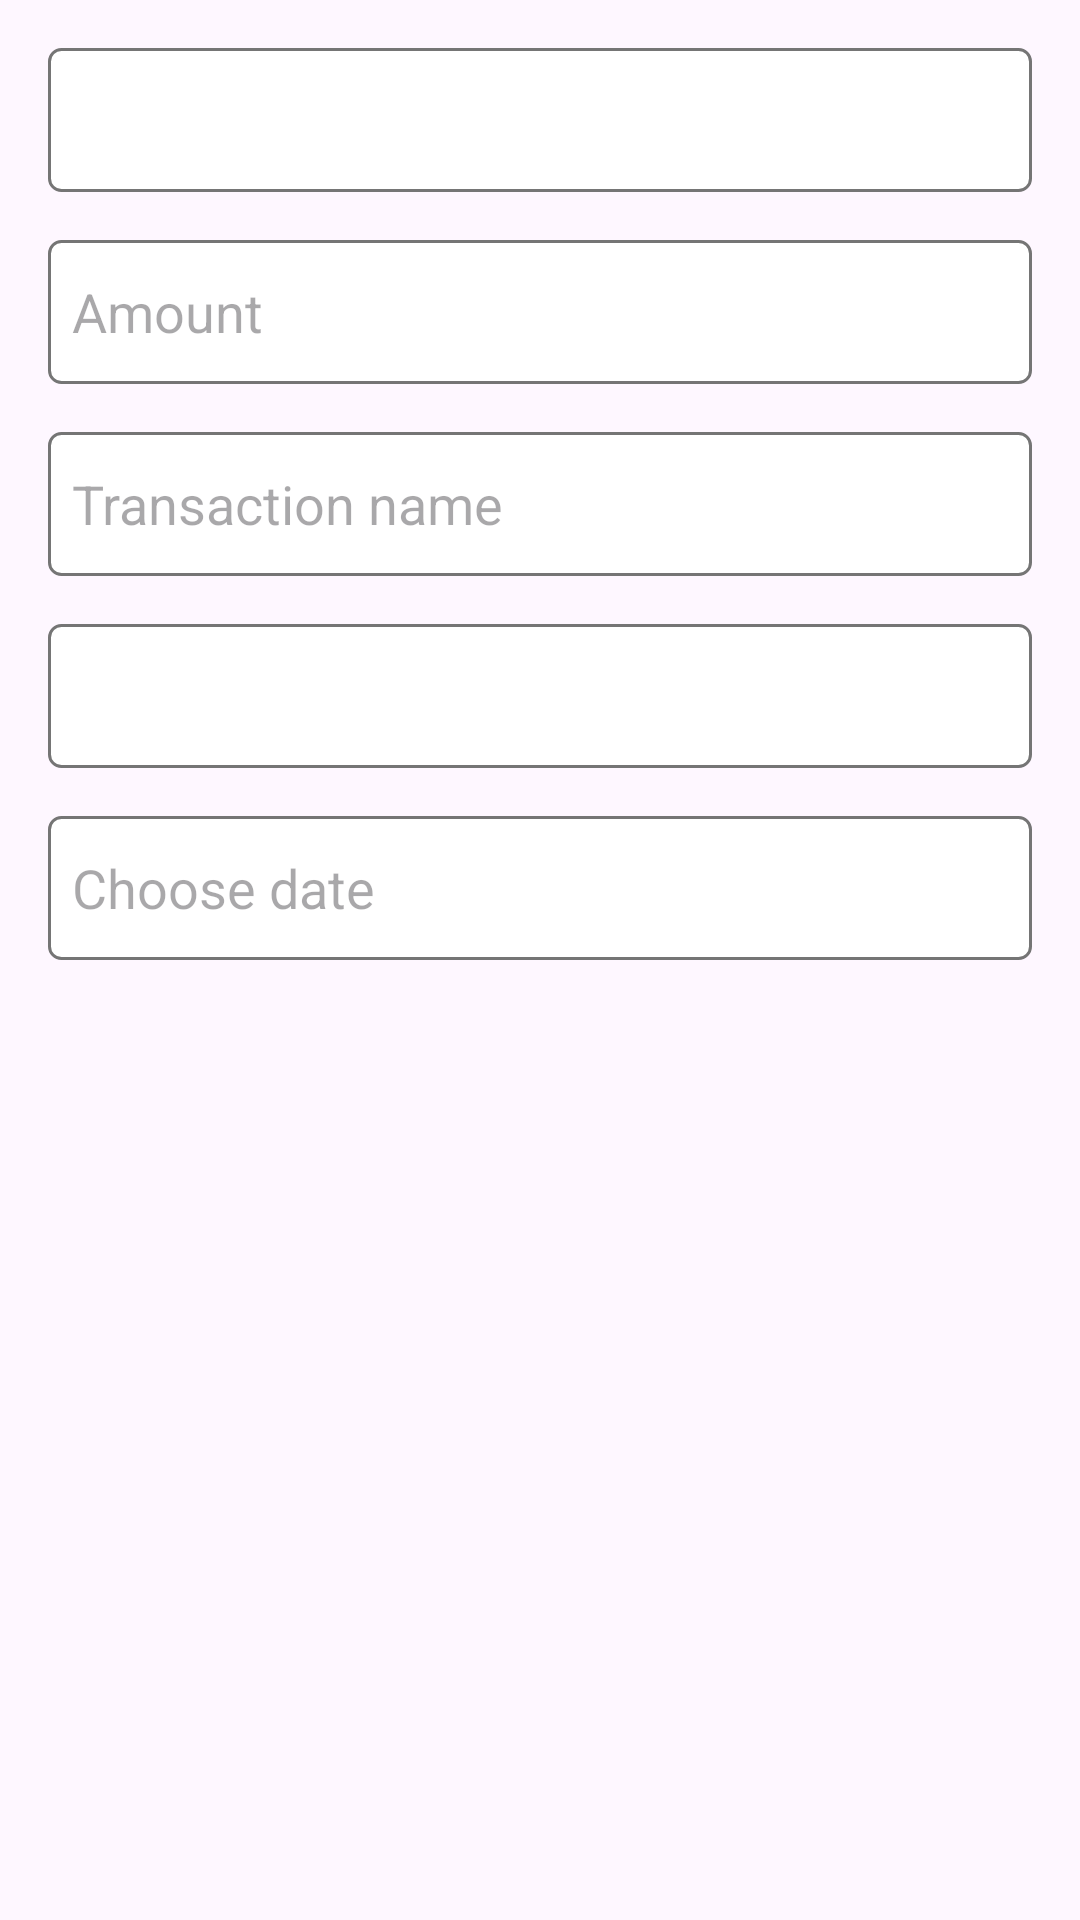

Android layout source for this screen:
<!-- AndroidManifest.xml: application theme Theme.Financik -->
<!-- res/layout/activity_add_transaction.xml -->
<androidx.constraintlayout.widget.ConstraintLayout
    xmlns:android="http://schemas.android.com/apk/res/android"
    xmlns:app="http://schemas.android.com/apk/res-auto"
    xmlns:tools="http://schemas.android.com/tools"
    android:layout_width="match_parent"
    android:layout_height="match_parent"
    android:padding="16dp">

    <androidx.appcompat.widget.AppCompatSpinner
        android:id="@+id/transactionTypeSpinner"
        android:layout_width="0dp"
        android:layout_height="48dp"
        android:background="@drawable/edit_text_background"
        app:layout_constraintTop_toTopOf="parent"
        app:layout_constraintStart_toStartOf="parent"
        app:layout_constraintEnd_toEndOf="parent"
        android:layout_marginBottom="8dp" />

    <View
        android:layout_width="0dp"
        android:layout_height="8dp"
        app:layout_constraintTop_toBottomOf="@id/transactionTypeSpinner"
        app:layout_constraintStart_toStartOf="parent"
        app:layout_constraintEnd_toEndOf="parent" />

    <androidx.appcompat.widget.AppCompatEditText
        android:id="@+id/amountEditText"
        android:layout_width="0dp"
        android:layout_height="48dp"
        android:layout_marginTop="16dp"
        android:background="@drawable/edit_text_background"
        android:hint="Amount"
        android:inputType="numberDecimal"
        app:layout_constraintEnd_toEndOf="parent"
        app:layout_constraintHorizontal_bias="0.0"
        app:layout_constraintStart_toStartOf="parent"
        app:layout_constraintTop_toBottomOf="@id/transactionTypeSpinner" />

    <View
        android:layout_width="0dp"
        android:layout_height="8dp"
        app:layout_constraintTop_toBottomOf="@id/amountEditText"
        app:layout_constraintStart_toStartOf="parent"
        app:layout_constraintEnd_toEndOf="parent" />

    <androidx.appcompat.widget.AppCompatEditText
        android:id="@+id/titleEditText"
        android:layout_width="0dp"
        android:layout_height="48dp"
        android:layout_marginTop="16dp"
        android:background="@drawable/edit_text_background"
        android:hint="Transaction name"
        app:layout_constraintEnd_toEndOf="parent"
        app:layout_constraintHorizontal_bias="0.0"
        app:layout_constraintStart_toStartOf="parent"
        app:layout_constraintTop_toBottomOf="@id/amountEditText" />

    <View
        android:layout_width="0dp"
        android:layout_height="8dp"
        app:layout_constraintTop_toBottomOf="@id/titleEditText"
        app:layout_constraintStart_toStartOf="parent"
        app:layout_constraintEnd_toEndOf="parent" />

    <androidx.appcompat.widget.AppCompatSpinner
        android:id="@+id/categorySpinner"
        android:layout_width="0dp"
        android:layout_height="48dp"
        android:layout_marginTop="16dp"
        android:background="@drawable/edit_text_background"
        app:layout_constraintEnd_toEndOf="parent"
        app:layout_constraintHorizontal_bias="0.0"
        app:layout_constraintStart_toStartOf="parent"
        app:layout_constraintTop_toBottomOf="@id/titleEditText" />

    <View
        android:layout_width="0dp"
        android:layout_height="8dp"
        app:layout_constraintTop_toBottomOf="@id/categorySpinner"
        app:layout_constraintStart_toStartOf="parent"
        app:layout_constraintEnd_toEndOf="parent" />

    <androidx.appcompat.widget.AppCompatEditText
        android:id="@+id/dateEditText"
        android:layout_width="0dp"
        android:layout_height="48dp"
        android:layout_marginTop="16dp"
        android:background="@drawable/edit_text_background"
        android:focusable="false"
        android:hint="Choose date"
        android:inputType="none"
        app:layout_constraintEnd_toEndOf="parent"
        app:layout_constraintHorizontal_bias="0.0"
        app:layout_constraintStart_toStartOf="parent"
        app:layout_constraintTop_toBottomOf="@id/categorySpinner" />

    <com.google.android.material.button.MaterialButton
        android:id="@+id/saveTransactionButton"
        android:layout_width="wrap_content"
        android:layout_height="wrap_content"
        android:layout_marginTop="320dp"
        android:text="Save transaction"
        app:layout_constraintEnd_toEndOf="parent"
        app:layout_constraintStart_toStartOf="parent"
        app:layout_constraintTop_toBottomOf="@id/dateEditText" />
</androidx.constraintlayout.widget.ConstraintLayout>
<!-- resources referenced by this layout -->
<resources>
  <!-- drawable edit_text_background (drawable) -->
  <?xml version="1.0" encoding="utf-8"?>
  <shape xmlns:android="http://schemas.android.com/apk/res/android">
      <solid android:color="#FFFFFF" />
      <stroke
          android:width="1dp"
          android:color="#757575" />
      <corners android:radius="4dp" />
      <padding
          android:left="8dp"
          android:right="8dp"
          android:top="8dp"
          android:bottom="8dp" />
  </shape>
  <style name="Theme.Financik" parent="Base.Theme.Financik" />
  <style name="Base.Theme.Financik" parent="Theme.Material3.DayNight.NoActionBar">
          
          
      </style>
</resources>
